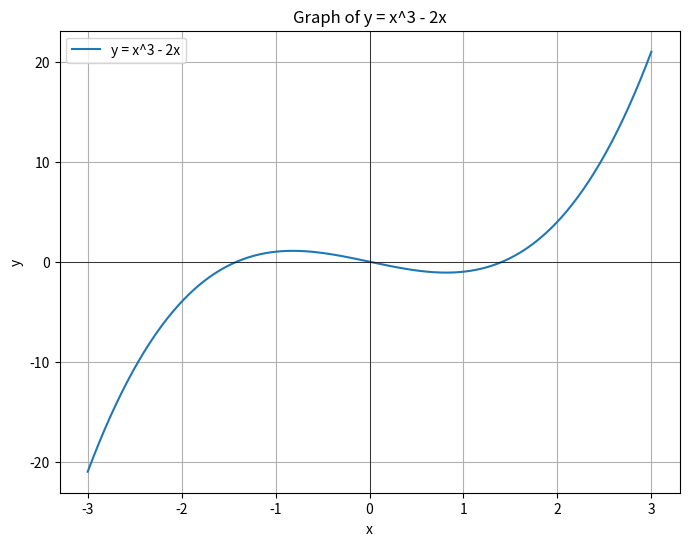

Generate this figure with matplotlib:
import matplotlib.pyplot as plt
import numpy as np

# Define the function
def f(x):
    return x**3 - 2*x

# Generate a range of x values
x = np.linspace(-3, 3, 400)

# Plot the function
plt.figure(figsize=(8, 6))
plt.plot(x, f(x), label='y = x^3 - 2x')
plt.title('Graph of y = x^3 - 2x')
plt.xlabel('x')
plt.ylabel('y')
plt.grid(True)
plt.axhline(0, color='black', linewidth=0.5)
plt.axvline(0, color='black', linewidth=0.5)
plt.legend()
plt.show()
